Run: headless pygame with SDL's dummy video driver; simulated clock (each Clock.tick advances the game by its frame time, no real sleeping); random seed 0; keys injected as events and as key.get_pressed() state; mouse plan: one left click at the window centre at the start of phase 2, then a move to the lower-right quarter at the start of phase 3.
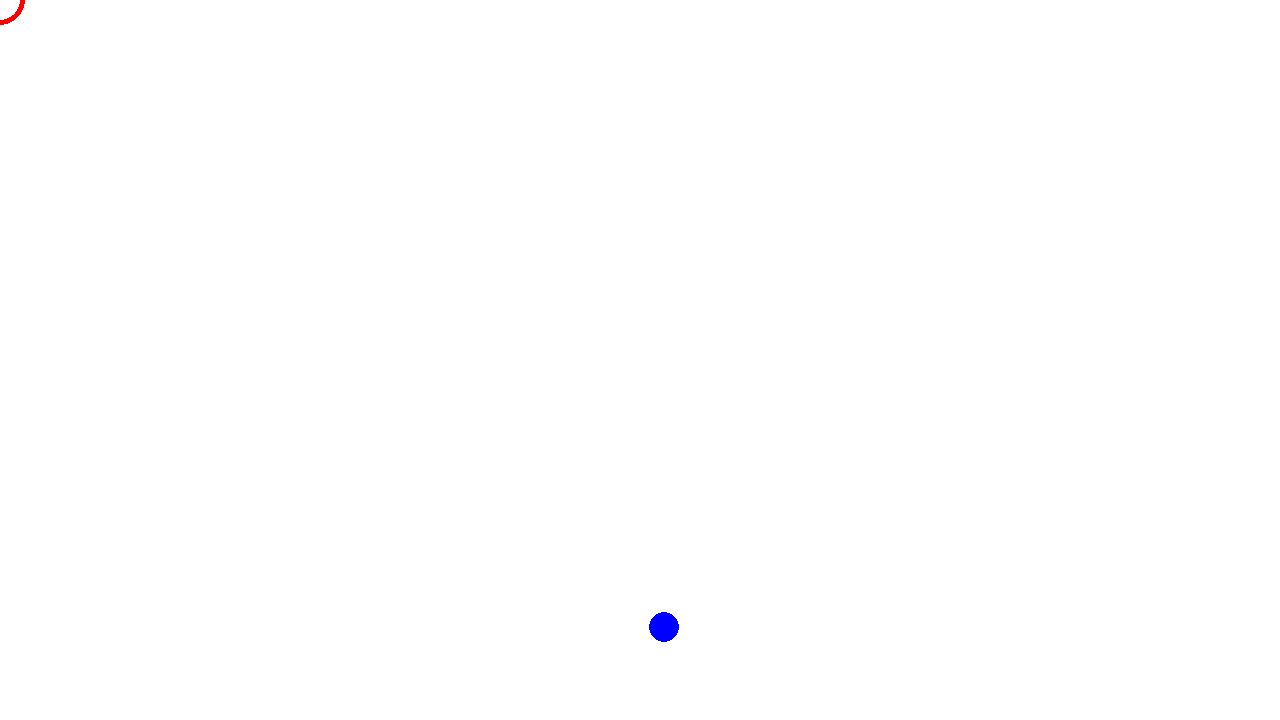
Frame 1 of 4 · flips 1–60 · no input
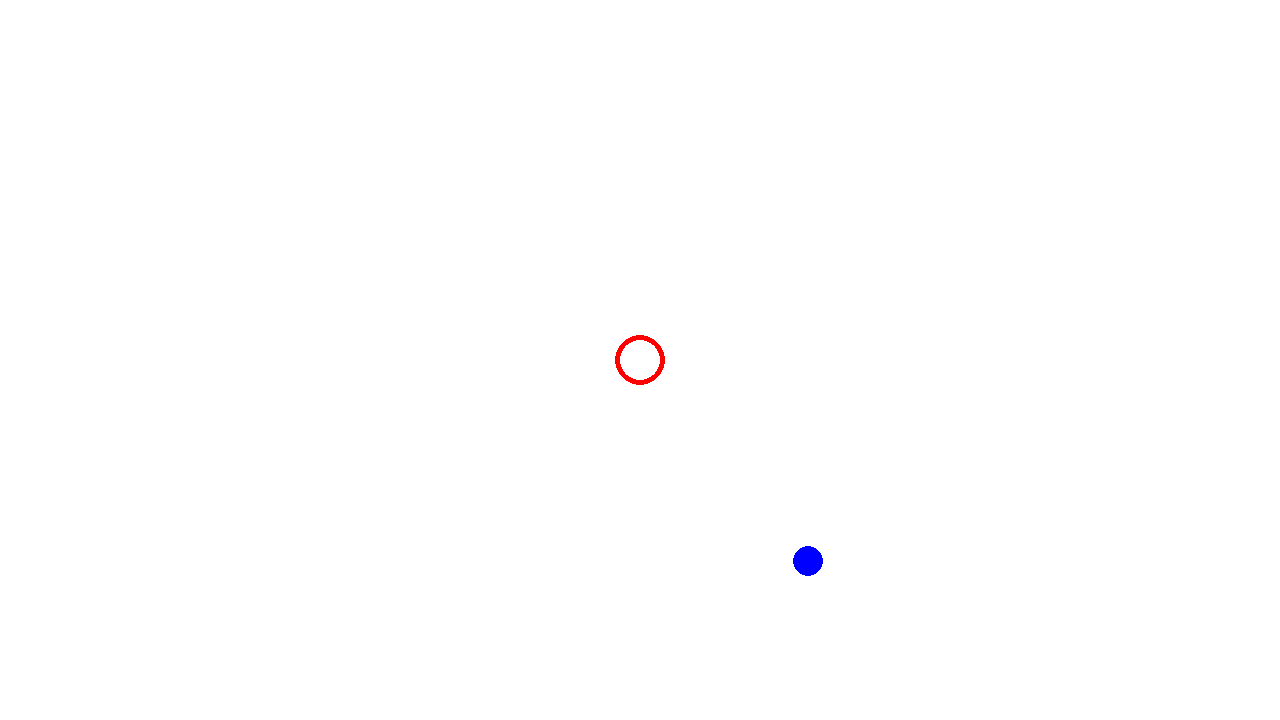
Frame 2 of 4 · flips 61–180 · clicked the window centre · tapped SPACE, RETURN · held RIGHT (→), D
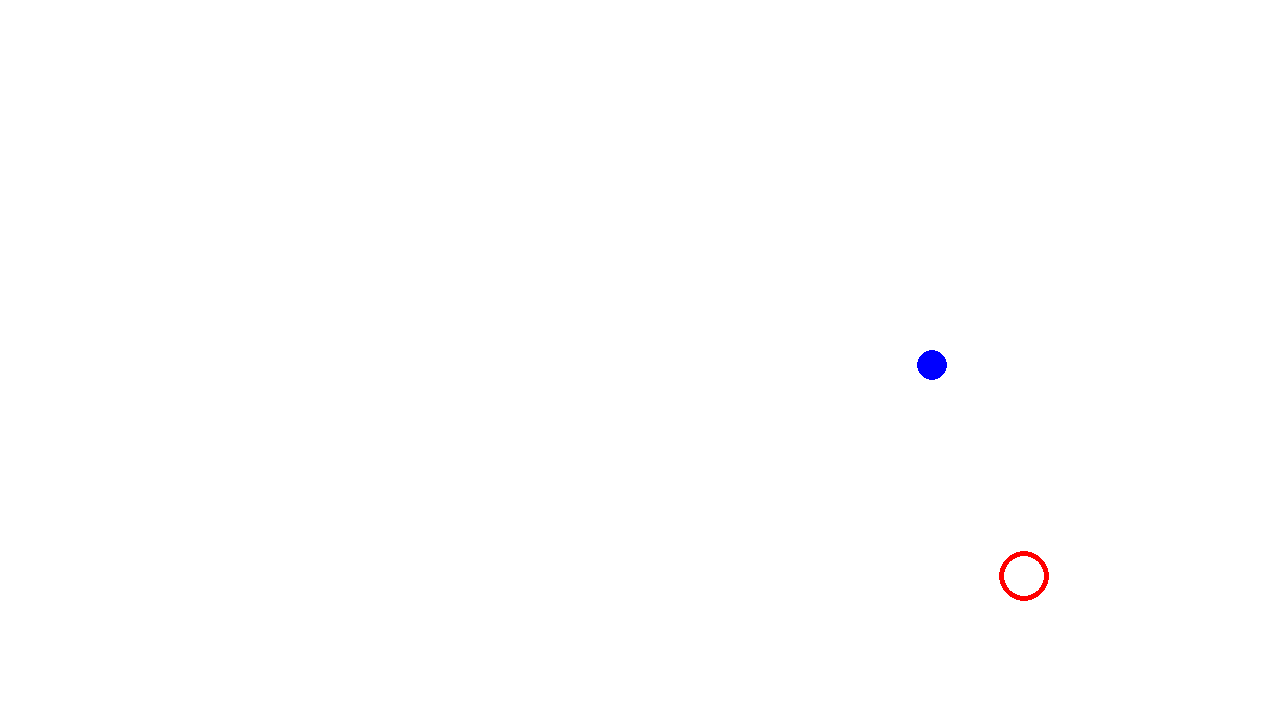
Frame 3 of 4 · flips 181–300 · moved the mouse to the lower-right quarter · held DOWN (↓), S
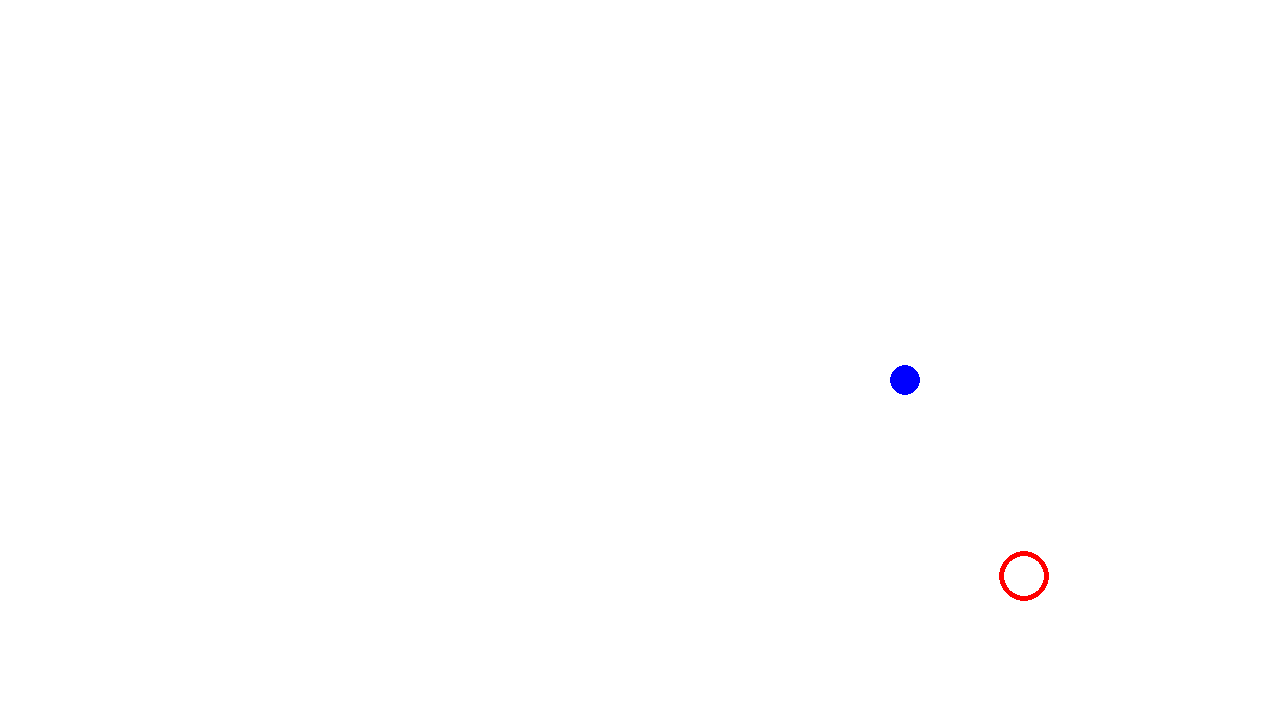
Frame 4 of 4 · flips 301–420 · held LEFT (←), A, UP (↑), W

The pygame program that drew these frames:

import random
import pygame , sys


pygame.init()
resolution = (1280,720)
screen = pygame.display.set_mode(resolution)



# Circles values
radiuscrosshair = 25
radiuscircles = 15
# x = 100
# y = 200

# Clock
clock = pygame.time.Clock()
delta = 0.0

#Max Tick Per second
max_tps = 60.0

#Points
points = 0

obstacles = []

while True:
  # Handle events
  for event in pygame.event.get():
    if event.type == pygame.QUIT:
      sys.exit(0)


  #Border
  screen.fill('white')


  # Draw
  mx,my = pygame.mouse.get_pos()
  circle1 = pygame.draw.circle(screen, "blue", (random.randint(0,1280),random.randint(0,720)), radiuscircles, 0 )
  circle2 = pygame.draw.circle(screen, "red", (mx,my), radiuscrosshair, 5 )

  if pygame.mouse.get_pressed()[0]:
    print('Mouse pressed')

  def redrawWindow():
    screen.blit()


  pygame.display.flip()
  clock.tick(60)
